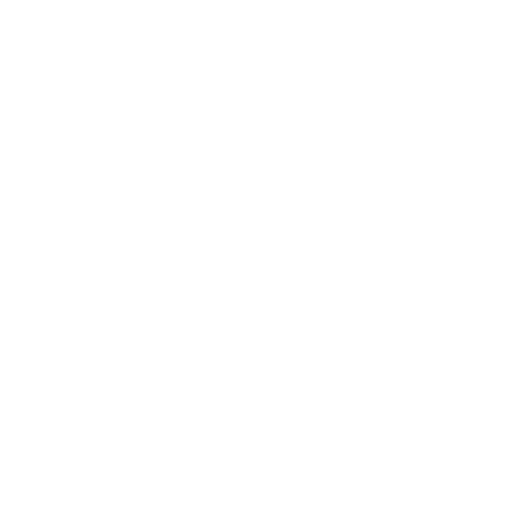
t = 0.00 s
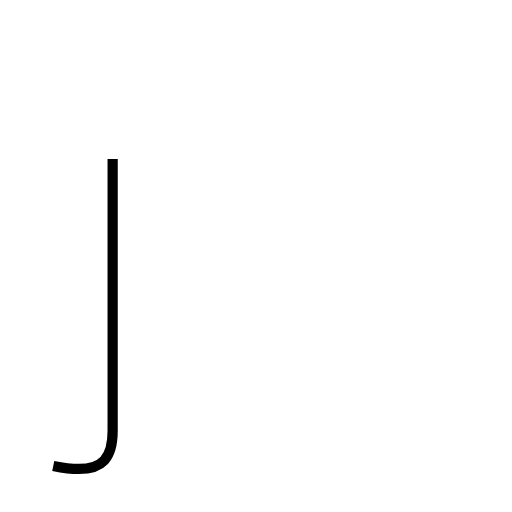
t = 1.05 s
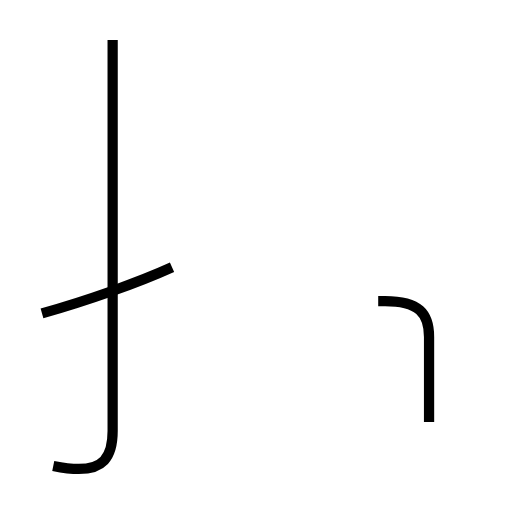
t = 2.26 s
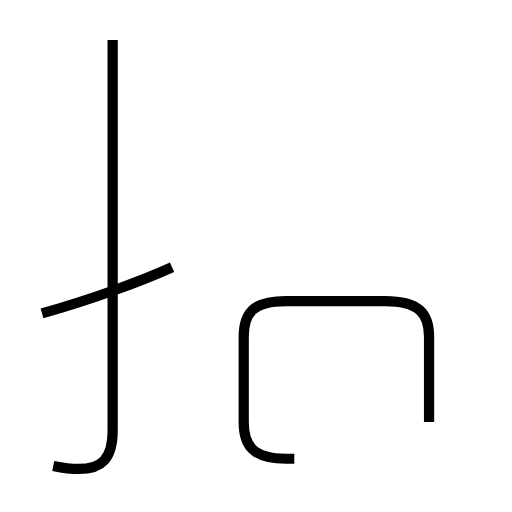
t = 3.18 s
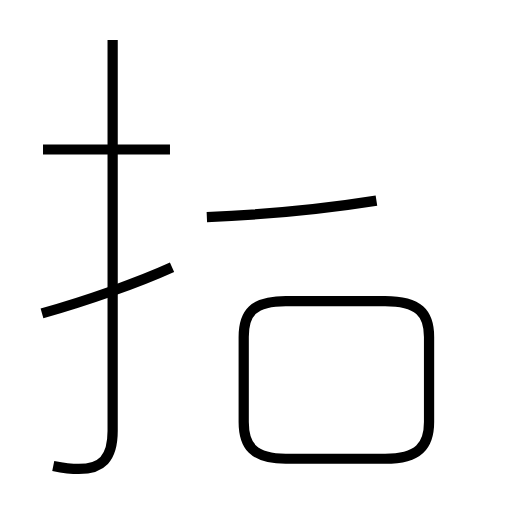
t = 4.52 s
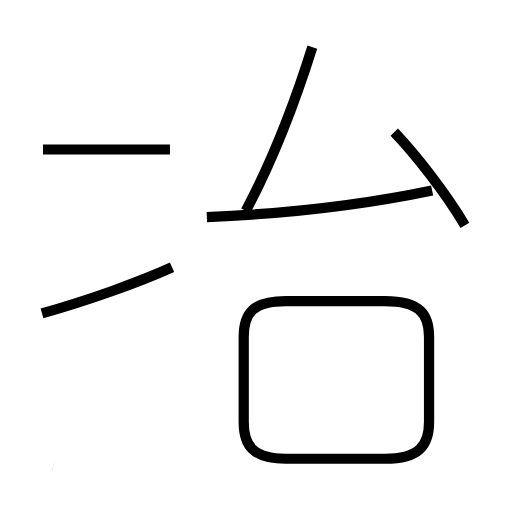
t = 5.54 s

The animated SVG that drew these frames (rendered in a browser with its animation timeline set to each time). Animation: 7 SMIL elements (animate=7); one cycle of 5.54 s.

<?xml version='1.0' encoding='utf-8'?>
<svg viewBox="0.0 -6.0 50.0 50.0" version="1.1" xmlns="http://www.w3.org/2000/svg"><rect x="-1000" y="-1000" width="2000" height="2000" stroke="white" fill="white" /><g style="fill:none;stroke:#000000;stroke-width:1"><path d="M 5.2 1.5 C 6.2 1.7 7.0 1.8 7.7 1.8 C 9.9 1.8 11.0 0.8 11.0 -1.9 L 11.0 -40.1 " transform="translate(0.0 38.0)" stroke-dasharray="46.46081953331107" stroke-dashoffset="46.46081953331107"><animate attributeName="stroke-dashoffset" from="46.46081953331107" to="0" dur="1.393824585999332s" begin="0s; anim_end.end" fill="freeze" id="anim0" /></path><path d="M 4.1 -13.4 C 8.4 -14.6 13.5 -16.4 16.8 -17.9 " transform="translate(0.0 38.0)" stroke-dasharray="13.484804359885697" stroke-dashoffset="13.484804359885697"><animate attributeName="stroke-dashoffset" from="13.484804359885697" to="0" dur="0.40454413079657087s" begin="anim0.end" fill="freeze" id="anim1" /></path><path d="M 41.9 -2.8 L 41.9 -11.1 C 41.9 -13.4 40.9 -14.6 37.6 -14.6 L 27.9 -14.6 C 24.7 -14.6 23.8 -13.4 23.8 -11.1 L 23.8 -2.8 C 23.8 -0.5 24.7 0.8 27.9 0.8 L 37.6 0.8 C 40.9 0.8 41.9 -0.5 41.9 -2.8 Z " transform="translate(0.0 38.0)" stroke-dasharray="61.53998865598189" stroke-dashoffset="61.53998865598189"><animate attributeName="stroke-dashoffset" from="61.53998865598189" to="0" dur="1.8461996596794565s" begin="anim1.end" fill="freeze" id="anim2" /></path><path d="M 16.6 -29.4 L 4.2 -29.4 " transform="translate(0.0 38.0)" stroke-dasharray="12.400000000000002" stroke-dashoffset="12.400000000000002"><animate attributeName="stroke-dashoffset" from="12.400000000000002" to="0" dur="0.37200000000000005s" begin="anim2.end" fill="freeze" id="anim3" /></path><path d="M 20.2 -22.8 C 27.4 -23.1 35.0 -23.9 42.2 -25.4 " transform="translate(0.0 38.0)" stroke-dasharray="22.177371775924705" stroke-dashoffset="22.177371775924705"><animate attributeName="stroke-dashoffset" from="22.177371775924705" to="0" dur="0.6653211532777411s" begin="anim3.end" fill="freeze" id="anim4" /></path><path d="M 24.0 -23.4 C 26.6 -28.3 28.9 -34.3 30.5 -39.4 " transform="translate(0.0 38.0)" stroke-dasharray="17.29238595227094" stroke-dashoffset="17.29238595227094"><animate attributeName="stroke-dashoffset" from="17.29238595227094" to="0" dur="0.5187715785681282s" begin="anim4.end" fill="freeze" id="anim5" /></path><path d="M 45.4 -22.0 C 43.5 -25.2 40.6 -28.9 38.5 -31.1" transform="translate(0.0 38.0)" stroke-dasharray="11.440322457702093" stroke-dashoffset="11.440322457702093"><animate attributeName="stroke-dashoffset" from="11.440322457702093" to="0" dur="0.34320967373106276s" begin="anim5.end" fill="freeze" id="anim_end" /></path></g></svg>
